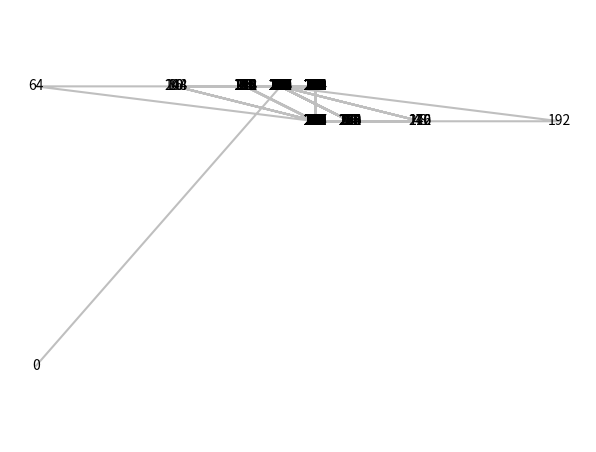

This chart was generated by the following Python code:
# Copyright 2011 David W. Hogg (NYU).
# All rights reserved.

if __name__ == '__main__':
    import matplotlib
    matplotlib.use('Agg')
    import matplotlib.pyplot as plt

def trigfunctions(orientation):
    return ([0, 1, 0, -1])[orientation], ([1, 0, -1, 0])[orientation]

def number2digitlist(n, length=4, base=4):
    return [(n / base**p) % base for p in range(length)[::-1]]

def number2position(n, length=4):
    return digitlist2position(number2digitlist(n, length=length, base=4))

def digitlist2position(digitlist):
    nlevel = len(digitlist)
    parity = 1
    orientation = 0
    if nlevel % 2:
        parity = -1
        orientation = 1
    sidelength = 2**nlevel
    xcenter = sidelength / 2 - 0.5
    ycenter = sidelength / 2 - 0.5
    return digitlist2position_recursive(digitlist, parity, orientation, sidelength, xcenter, ycenter)

def digitlist2position_recursive(digitlist, parity, orientation, sidelength, xcenter, ycenter):
    if sidelength == 1:
        return xcenter, ycenter
    digit = digitlist[0]
    sine, cosine = trigfunctions(orientation)
    if digit == 0:
        xcenter -= (parity*cosine + sine) * 0.25 * sidelength
        ycenter -= (cosine - parity*sine) * 0.25 * sidelength
        orientation += parity
        parity *= -1
    if digit == 1:
        xcenter -= (parity*cosine - sine) * 0.25 * sidelength
        ycenter += (cosine + parity*sine) * 0.25 * sidelength
    if digit == 2:
        xcenter += (parity*cosine + sine) * 0.25 * sidelength
        ycenter += (cosine - parity*sine) * 0.25 * sidelength
    if digit == 3:
        xcenter += (parity*cosine - sine) * 0.25 * sidelength
        ycenter -= (cosine + parity*sine) * 0.25 * sidelength
        orientation -= parity
        parity *= -1
    if orientation < 0:
        orientation += 4
    if orientation > 3:
        orientation -= 4
    return digitlist2position_recursive(digitlist[1:], parity, orientation, sidelength / 2, xcenter, ycenter)

if __name__ == '__main__':
    plt.clf()
    ax = plt.gca()
    ax.set_frame_on(False)
    ax.set_position([0.05, 0.05, 0.90, 0.90])
    ax.get_xaxis().set_visible(False)
    ax.get_yaxis().set_visible(False)
    pos = [number2position(n) for n in range(4**4)]
    label = ['%d' % i for i in range(len(pos))]
    plt.plot([p[0] for p in pos], [p[1] for p in pos], 'k-', alpha=0.25)
    for (x, y), l in zip(pos, label):
        plt.text(x, y, l, va='center', ha='center')
    plt.axis('equal')
    plt.savefig('space_filling_curve.png')
